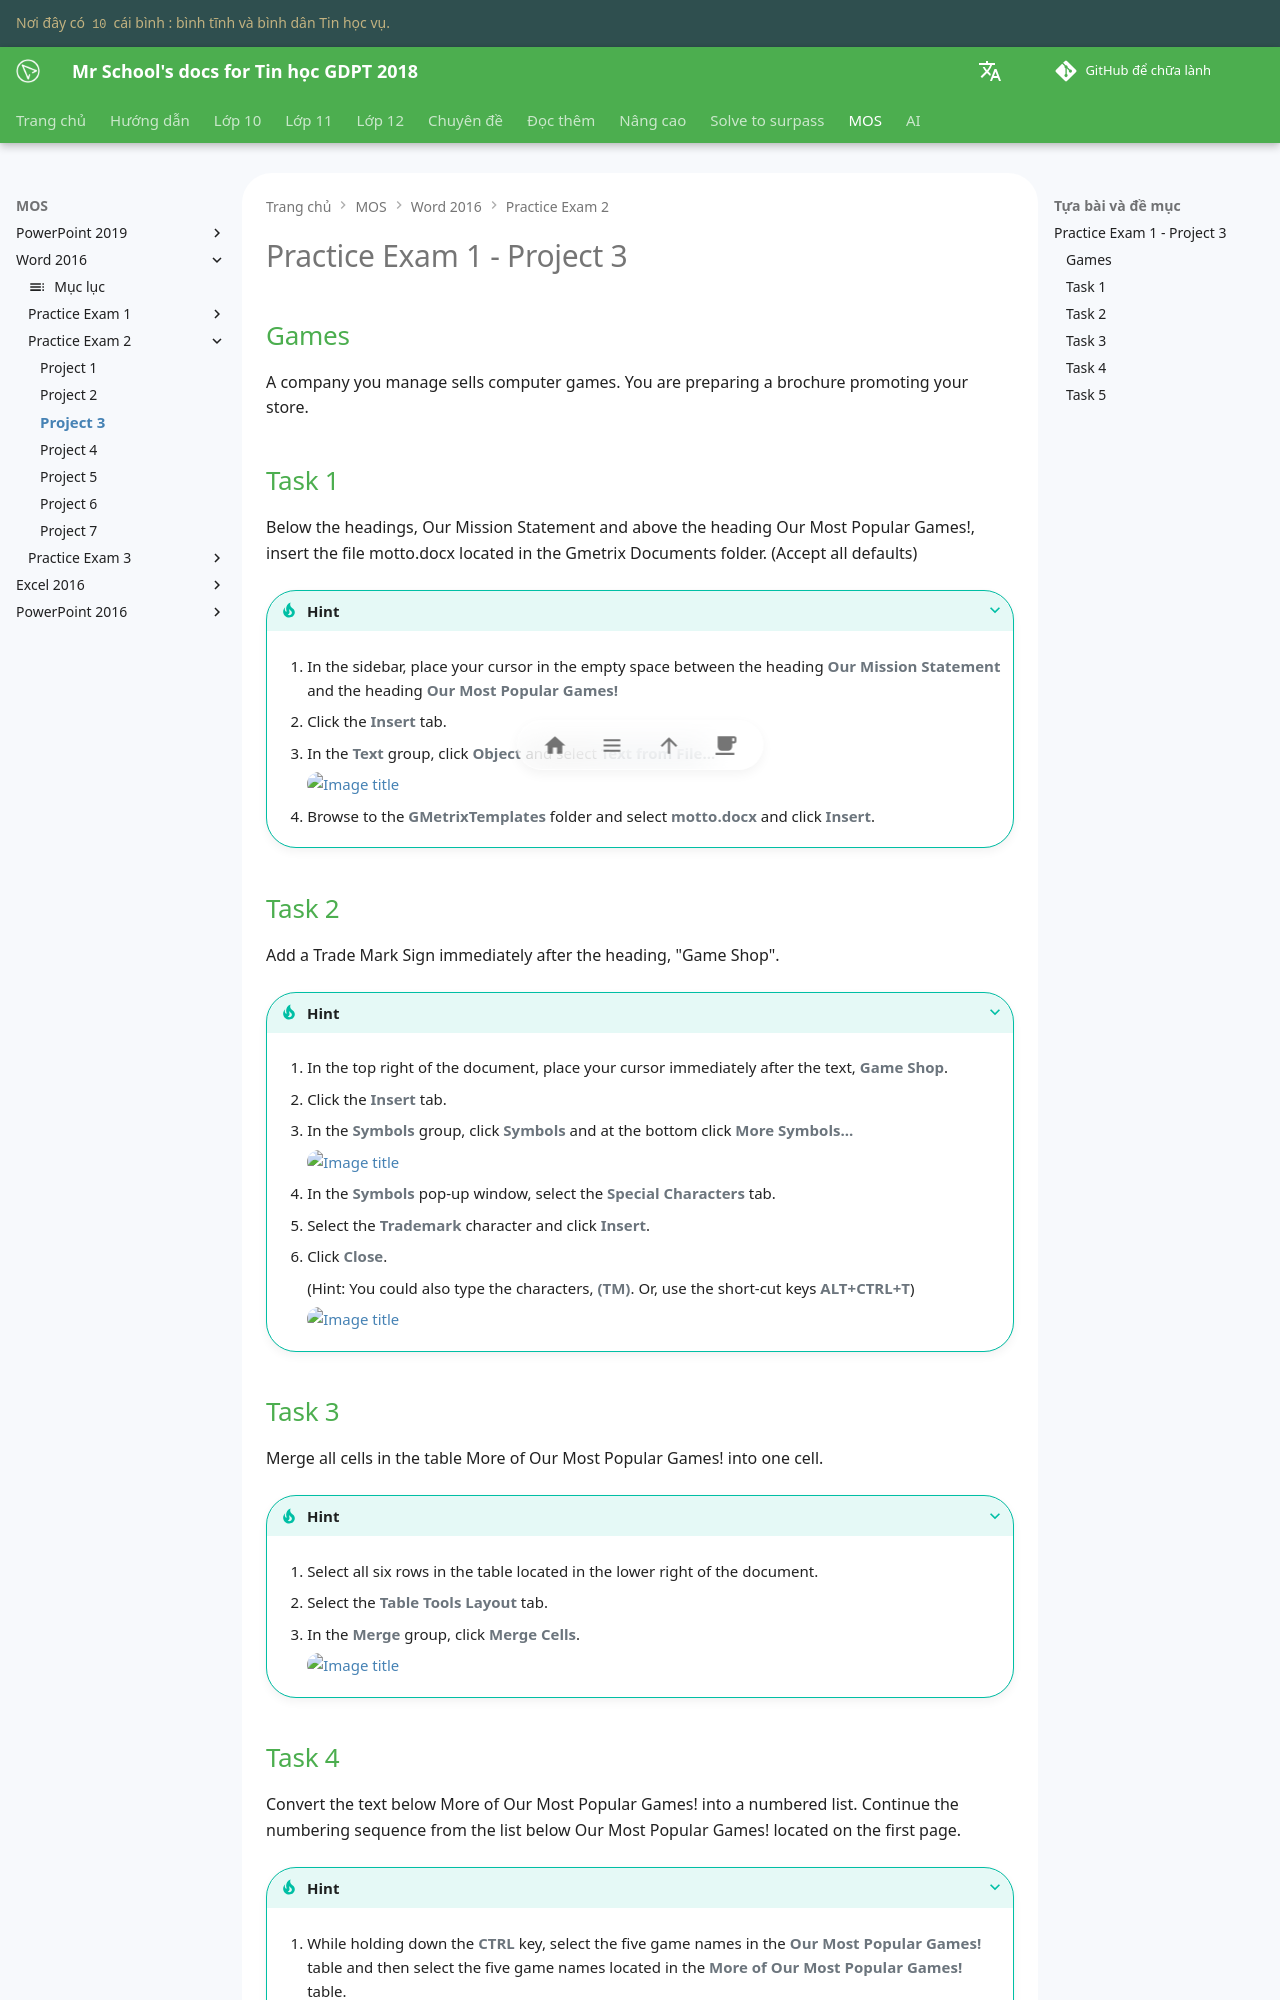

repository: vtchitruong/vtchitruong.github.io · page: en/mos/word-2016/exam-2/project-3/index.html · generator: mkdocs

# Practice Exam 1 - Project 3

## Games

A company you manage sells computer games. You are preparing a brochure promoting your store.

## Task 1
 
Below the headings, Our Mission Statement and above the heading Our Most Popular Games!, insert the file motto.docx located in the Gmetrix Documents folder. (Accept all defaults)

???+ Tip "Hint"

    1. In the sidebar, place your cursor in the empty space between the heading **Our Mission Statement** and the heading **Our Most Popular Games!**

    2. Click the **Insert** tab.

    3. In the **Text** group, click **Object** and select **Text from File...**

        ![Image title](https://lh3.googleusercontent.com/pw/ABLVV87xikgsRAs3PaPfPxJ7noKPXRKw-7aKRfGZkd4B-6tfbON8ABSeDh9tXDmSzQQIpYUHzLtgXr7xXIVVYM_DMLe_-5Mv1Cjpd65g3gI2h9Ysow1Ujvu7=w720){ loading=lazy }

    4. Browse to the **GMetrixTemplates** folder and select **motto.docx** and click **Insert**.

## Task 2

Add a Trade Mark Sign immediately after the heading, "Game Shop".

???+ Tip "Hint"

    1. In the top right of the document, place your cursor immediately after the text, **Game Shop**.

    2. Click the **Insert** tab.

    3. In the **Symbols** group, click **Symbols** and at the bottom click **More Symbols...**

        ![Image title](https://lh3.googleusercontent.com/pw/ABLVV852rIcXXs4GAFq-qXv-HgcP83Rysda40cSXG-VBE5AS3kACt0GBIwHKQUqowKWO7l7gm88h6_6uylD0CdVfF1t63WFZJfU5u5dg3qaaV0Sl5IRU6zKf=w720){ loading=lazy }

    4. In the **Symbols** pop-up window, select the **Special Characters** tab.

    5. Select the **Trademark** character and click **Insert**.

    6. Click **Close**.
        
        (Hint: You could also type the characters, **(TM)**. Or, use the short-cut keys **ALT+CTRL+T**)

        ![Image title](https://lh3.googleusercontent.com/pw/ABLVV87r9jSmre1sWiLJA7khBYOnpyswDfTBtkxkQll0M7KED-xffBOzKTXd-IIA_fRF-PPTc_G8D7262ZyreQngZLguJNx_PePVhYX9Lzk0ugp0LNjQmfRK=w480){ loading=lazy }

## Task 3

Merge all cells in the table More of Our Most Popular Games! into one cell.

???+ Tip "Hint"

    1. Select all six rows in the table located in the lower right of the document.

    2. Select the **Table Tools Layout** tab.

    3. In the **Merge** group, click **Merge Cells**.

        ![Image title](https://lh3.googleusercontent.com/pw/ABLVV85kaBhkU6vJMgKH64ym9d63U_y8LWkU953RHhFJ3yhbS7JdgG8PV2bLX4O2PC_8V6qTzRTvRdVdXPMEcjrqFg92hC6vmZQvSy43uZPgTckUsnhKfnHd=w600){ loading=lazy }
